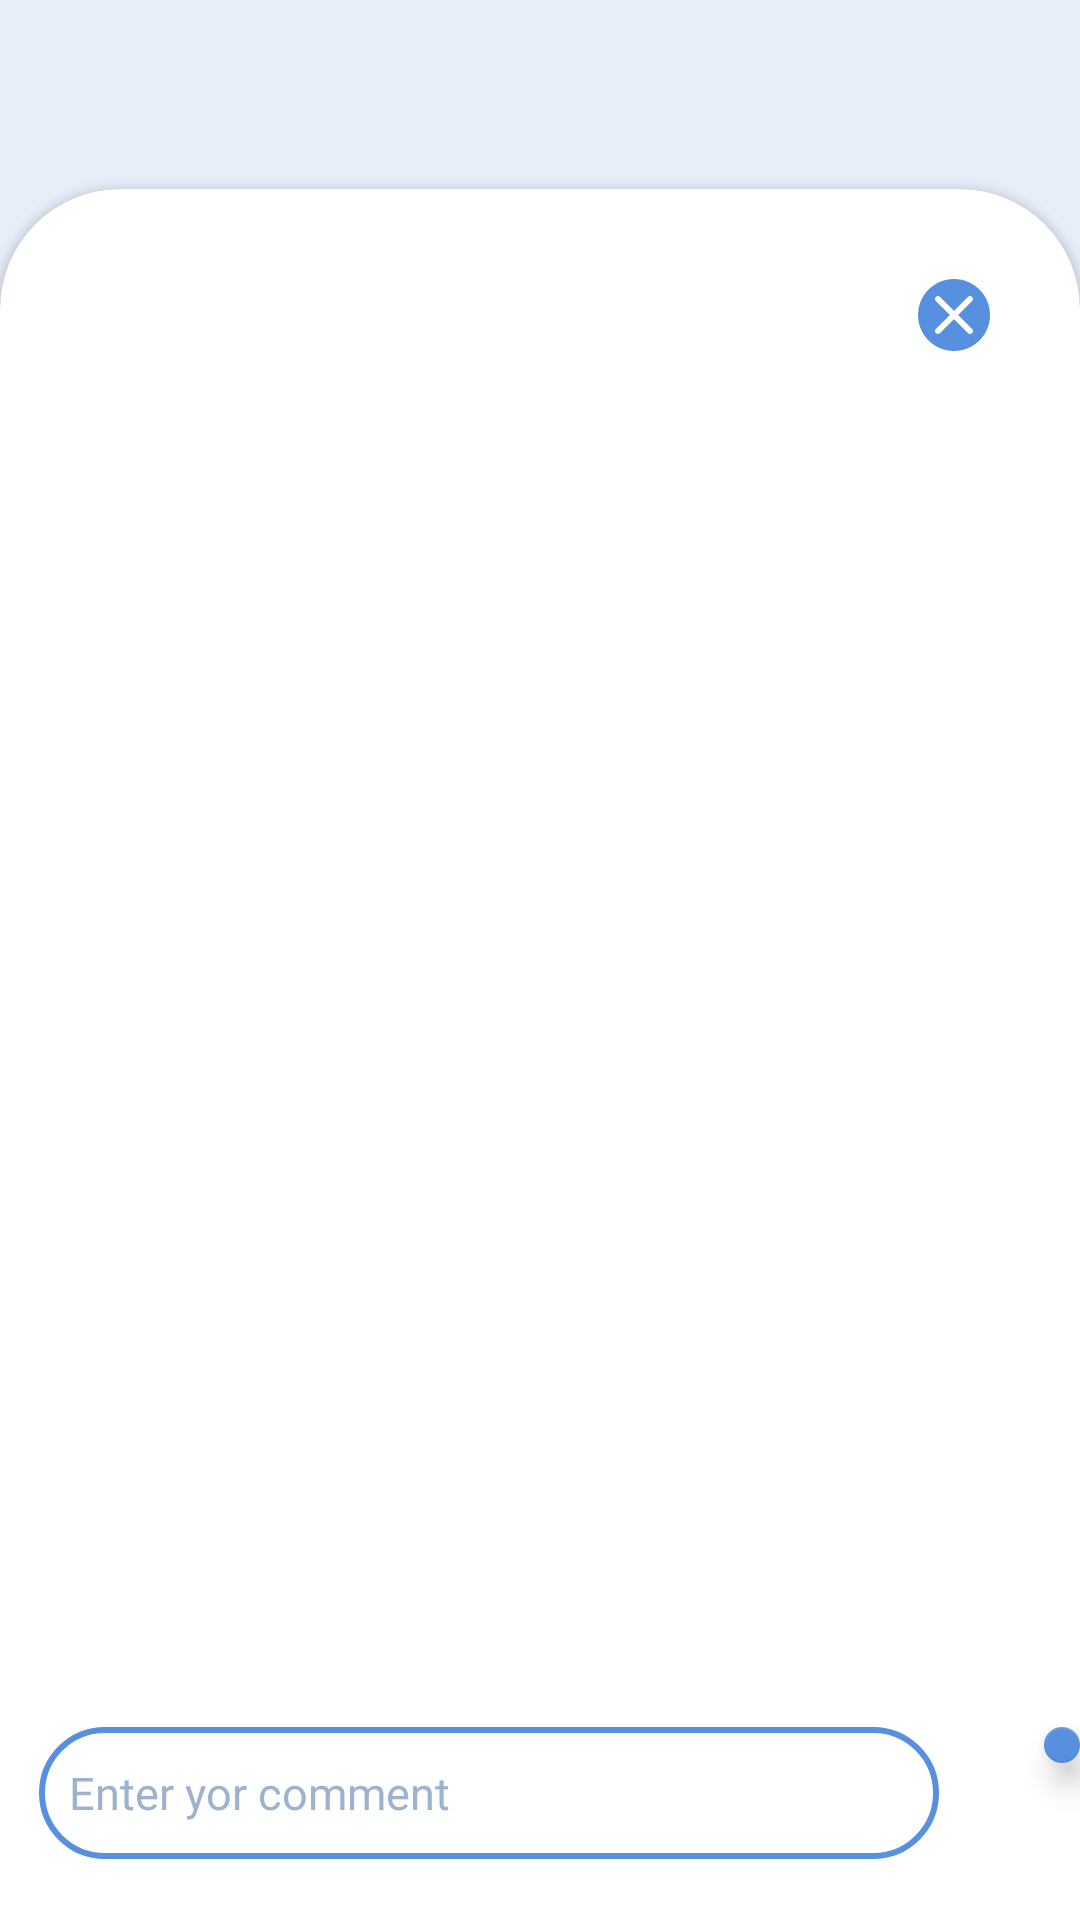

Android layout source for this screen:
<!-- AndroidManifest.xml: application theme Theme.SocialApp -->
<!-- res/layout/fragment_comment.xml -->
<?xml version="1.0" encoding="utf-8"?>
<androidx.constraintlayout.widget.ConstraintLayout xmlns:android="http://schemas.android.com/apk/res/android"
    xmlns:app="http://schemas.android.com/apk/res-auto"
    xmlns:tools="http://schemas.android.com/tools"
    android:layout_width="match_parent"
    android:layout_height="match_parent"
    android:background="@color/background">

    <androidx.cardview.widget.CardView
        android:layout_width="match_parent"
        android:layout_height="0dp"
        android:layout_marginTop="63dp"
        android:layout_marginBottom="-40dp"
        app:cardCornerRadius="40dp"
        app:layout_constraintBottom_toBottomOf="parent"
        app:layout_constraintEnd_toEndOf="parent"
        app:layout_constraintStart_toStartOf="parent"
        app:layout_constraintTop_toTopOf="parent">

        <ImageView
            android:id="@+id/im_exit_comment"
            android:layout_width="wrap_content"
            android:layout_height="wrap_content"
            android:layout_gravity="end"
            android:layout_marginStart="96dp"
            android:layout_marginTop="30dp"
            android:layout_marginEnd="30dp"
            android:background="@drawable/ic_exit"
            android:clickable="true"/>

        <LinearLayout
            android:layout_width="match_parent"
            android:layout_height="wrap_content"
            android:layout_marginBottom="50dp"
            android:orientation="vertical">

            <androidx.recyclerview.widget.RecyclerView
                android:id="@+id/rv_comment"
                android:layout_width="match_parent"
                android:layout_height="wrap_content"
                android:layout_marginStart="13dp"
                android:layout_marginTop="30dp"
                android:layout_marginEnd="13dp"
                android:layout_marginBottom="50dp" />


        </LinearLayout>

        <LinearLayout
            android:layout_width="match_parent"
            android:layout_height="wrap_content"
            android:layout_gravity="bottom"
            android:layout_marginTop="50dp"
            android:layout_marginBottom="60dp"
            android:orientation="horizontal"
            android:paddingTop="10dp">

            <EditText
                android:id="@+id/comment_box"
                android:layout_width="300dp"
                android:layout_height="44dp"
                android:layout_marginStart="13dp"
                android:background="@drawable/send_message_background"
                android:hint="Enter yor comment"
                android:paddingStart="10dp"
                android:textColor="@color/blue"
                android:textColorHint="@color/blue_gray"
                android:textSize="15sp"
                tools:ignore="TouchTargetSizeCheck" />

            <com.google.android.material.floatingactionbutton.FloatingActionButton
                android:id="@+id/btn_sent_com"
                android:layout_width="wrap_content"
                android:layout_height="44dp"
                android:layout_marginStart="35dp"
                android:background="@drawable/ic_sent_btn"
                android:contentDescription="sent"
                android:clickable="true"
                app:fabCustomSize="40dp"
                app:backgroundTint="@color/blue"
                app:srcCompat="@drawable/ic_sending" />
        </LinearLayout>
    </androidx.cardview.widget.CardView>


</androidx.constraintlayout.widget.ConstraintLayout>
<!-- resources referenced by this layout -->
<resources>
  <color name="background">#FFE6EEFA</color>
  <color name="blue">#FF5790DF</color>
  <color name="blue_gray">#FF9DB2CE</color>
  <!-- drawable ic_exit (drawable) -->
  <vector xmlns:android="http://schemas.android.com/apk/res/android"
      android:width="24dp"
      android:height="24dp"
      android:viewportWidth="24"
      android:viewportHeight="24">
    <path
        android:pathData="M24,12C24,18.627 18.627,24 12,24C5.373,24 0,18.627 0,12C0,5.373 5.373,0 12,0C18.627,0 24,5.373 24,12ZM5.96,18.04C5.569,17.65 5.569,17.017 5.96,16.626L10.586,12L5.96,7.374C5.569,6.983 5.569,6.35 5.96,5.96C6.35,5.569 6.983,5.569 7.374,5.96L12,10.586L16.626,5.96C17.017,5.569 17.65,5.569 18.04,5.96C18.431,6.35 18.431,6.983 18.04,7.374L13.414,12L18.041,16.626C18.431,17.017 18.431,17.65 18.041,18.04C17.65,18.431 17.017,18.431 16.626,18.04L12,13.414L7.374,18.04C6.983,18.431 6.35,18.431 5.96,18.04Z"
        android:fillColor="#5790DF"
        android:fillType="evenOdd"/>
  </vector>
  <!-- drawable ic_sending (drawable) -->
  <vector xmlns:android="http://schemas.android.com/apk/res/android"
      android:width="23dp"
      android:height="25dp"
      android:viewportWidth="23"
      android:viewportHeight="25">
    <path
        android:pathData="M20.444,2.602C19.967,2.085 19.261,1.892 18.603,2.095L3.25,6.812C2.556,7.016 2.063,7.601 1.931,8.345C1.795,9.102 2.269,10.063 2.887,10.464L7.687,13.582C8.18,13.901 8.815,13.821 9.222,13.387L14.719,7.543C14.996,7.238 15.454,7.238 15.731,7.543C16.007,7.837 16.007,8.314 15.731,8.618L10.224,14.463C9.816,14.897 9.74,15.571 10.04,16.095L12.973,21.218C13.317,21.826 13.908,22.171 14.557,22.171C14.634,22.171 14.719,22.171 14.796,22.161C15.54,22.06 16.132,21.522 16.351,20.761L20.902,4.56C21.103,3.87 20.921,3.119 20.444,2.602"
        android:fillColor="#ffffff"/>
  </vector>
  <!-- drawable send_message_background (drawable) -->
  <?xml version="1.0" encoding="utf-8"?>
  <selector xmlns:android="http://schemas.android.com/apk/res/android">
  
      
      <item android:state_enabled="true" android:state_focused="true">
          <shape android:shape="rectangle">
              <solid android:color="@android:color/white" />
              <corners android:radius="50dp" />
              <stroke android:width="2dp" android:color="@color/blue" />
          </shape>
      </item>
  
      
      <item android:state_enabled="true">
          <shape android:shape="rectangle">
              <solid android:color="@android:color/white" />
              <corners android:radius="50dp" />
              <stroke android:width="2dp" android:color="@color/blue" />
  
          </shape>
      </item>
  
  
  </selector>
  <style name="Theme.SocialApp" parent="Theme.MaterialComponents.Light.NoActionBar.Bridge">
          
          <item name="colorPrimary">@color/blue_gray</item>
          <item name="colorPrimaryVariant">@color/purple_700</item>
          <item name="colorOnPrimary">@color/blue</item>
          
          <item name="colorSecondary">@color/teal_200</item>
          <item name="colorSecondaryVariant">@color/teal_700</item>
          <item name="colorOnSecondary">@color/black</item>
          
          <item name="android:statusBarColor">?attr/colorPrimaryVariant</item>
          
          <item name="android:windowFullscreen">true</item>
  
      </style>
  <color name="purple_700">#FF3700B3</color>
  <color name="teal_200">#FF03DAC5</color>
  <color name="teal_700">#FF018786</color>
  <color name="black">#FF000000</color>
</resources>
